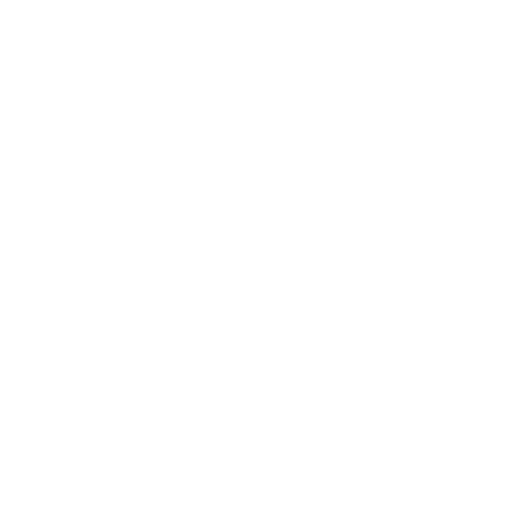
t = 0.00 s
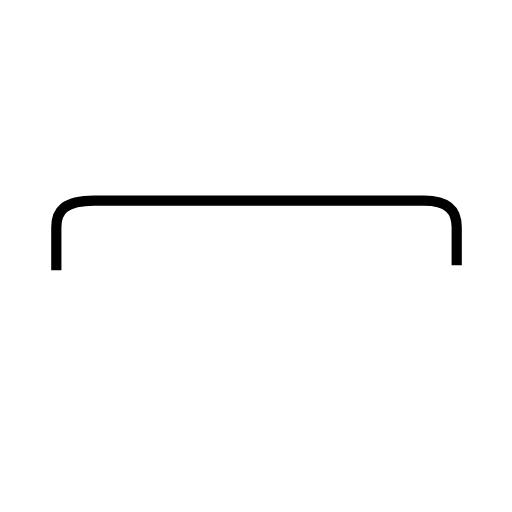
t = 1.50 s
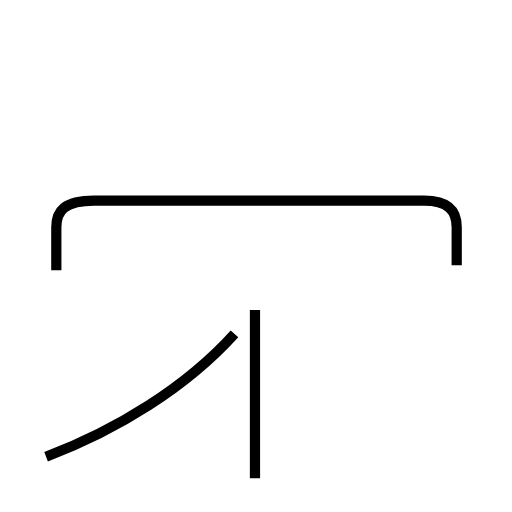
t = 2.66 s
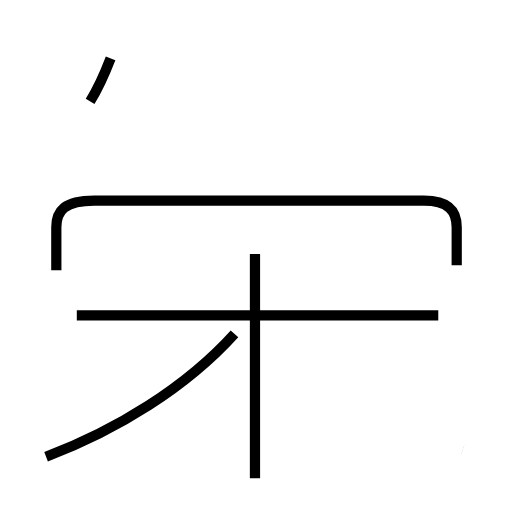
t = 4.02 s
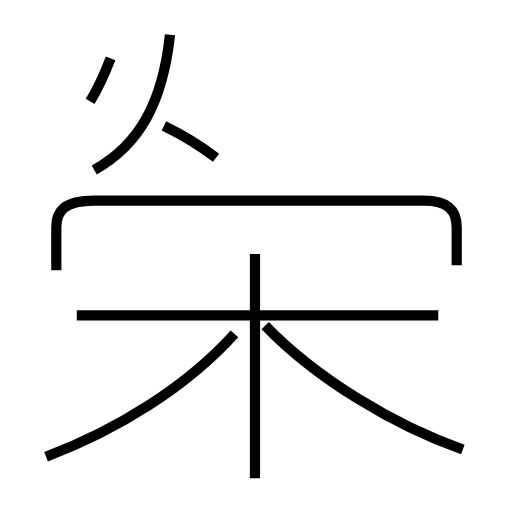
t = 5.36 s
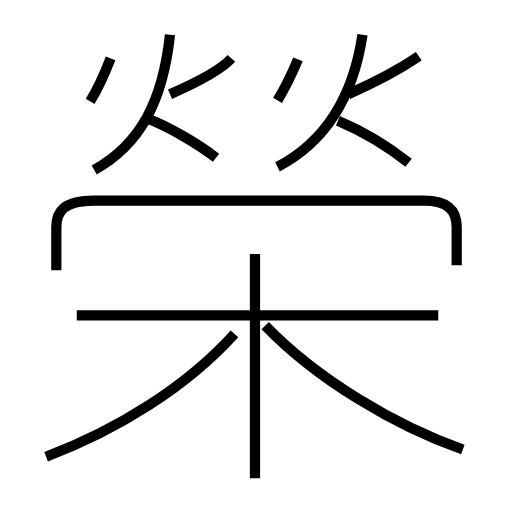
t = 6.72 s

The animated SVG that drew these frames (rendered in a browser with its animation timeline set to each time). Animation: 13 SMIL elements (animate=13); one cycle of 6.72 s.

<?xml version='1.0' encoding='utf-8'?>
<svg viewBox="0.0 -6.0 50.0 50.0" version="1.1" xmlns="http://www.w3.org/2000/svg"><rect x="-1000" y="-1000" width="2000" height="2000" stroke="white" fill="white" /><g style="fill:none;stroke:#000000;stroke-width:1"><path d="M 44.6 -18.1 L 44.6 -21.8 C 44.6 -23.4 43.8 -24.4 41.4 -24.4 L 9.2 -24.4 C 6.3 -24.4 5.5 -23.4 5.5 -21.8 L 5.5 -17.6 " transform="translate(0.0 38.0)" stroke-dasharray="50.03898529043803" stroke-dashoffset="50.03898529043803"><animate attributeName="stroke-dashoffset" from="50.03898529043803" to="0" dur="1.5011695587131408s" begin="0s" fill="freeze" /></path><path d="M 4.5 0.6 C 11.4 -2.0 18.2 -6.2 22.9 -11.4 " transform="translate(0.0 38.0)" stroke-dasharray="22.16500297327131" stroke-dashoffset="22.16500297327131"><animate attributeName="stroke-dashoffset" from="22.16500297327131" to="0" dur="0.6649500891981392s" begin="1.5011695587131408s" fill="freeze" /></path><path d="M 24.9 2.7 L 24.9 -19.2 " transform="translate(0.0 38.0)" stroke-dasharray="21.9" stroke-dashoffset="21.9"><animate attributeName="stroke-dashoffset" from="21.9" to="0" dur="0.6569999999999999s" begin="2.1661196479112803s" fill="freeze" /></path><path d="M 42.8 -13.2 L 7.5 -13.2 " transform="translate(0.0 38.0)" stroke-dasharray="35.3" stroke-dashoffset="35.3"><animate attributeName="stroke-dashoffset" from="35.3" to="0" dur="1.059s" begin="2.8231196479112803s" fill="freeze" /></path><path d="M 8.8 -34.1 C 9.6 -35.4 10.3 -37.0 10.8 -38.3 " transform="translate(0.0 38.0)" stroke-dasharray="4.6580597363314284" stroke-dashoffset="4.6580597363314284"><animate attributeName="stroke-dashoffset" from="4.6580597363314284" to="0" dur="0.13974179208994283s" begin="3.8821196479112805s" fill="freeze" /></path><path d="M 45.2 -0.1 C 38.6 -2.4 30.9 -7.0 25.9 -12.2 " transform="translate(0.0 38.0)" stroke-dasharray="22.965206387691772" stroke-dashoffset="22.965206387691772"><animate attributeName="stroke-dashoffset" from="22.965206387691772" to="0" dur="0.6889561916307532s" begin="4.021861440001223s" fill="freeze" /></path><path d="M 9.2 -27.4 C 13.7 -29.9 15.9 -34.1 16.6 -40.6 " transform="translate(0.0 38.0)" stroke-dasharray="15.798367367946565" stroke-dashoffset="15.798367367946565"><animate attributeName="stroke-dashoffset" from="15.798367367946565" to="0" dur="0.4739510210383969s" begin="4.7108176316319765s" fill="freeze" /></path><path d="M 21.1 -28.6 C 19.4 -29.9 16.6 -31.6 14.2 -32.5 " transform="translate(0.0 38.0)" stroke-dasharray="7.949889892573746" stroke-dashoffset="7.949889892573746"><animate attributeName="stroke-dashoffset" from="7.949889892573746" to="0" dur="0.23849669677721239s" begin="5.184768652670374s" fill="freeze" /></path><path d="M 16.6 -34.8 C 18.9 -35.8 21.4 -37.0 22.6 -38.3 " transform="translate(0.0 38.0)" stroke-dasharray="6.987184354817962" stroke-dashoffset="6.987184354817962"><animate attributeName="stroke-dashoffset" from="6.987184354817962" to="0" dur="0.20961553064453883s" begin="5.423265349447586s" fill="freeze" /></path><path d="M 27.1 -34.2 C 27.9 -35.5 28.6 -37.0 29.1 -38.2 " transform="translate(0.0 38.0)" stroke-dasharray="4.476484028672038" stroke-dashoffset="4.476484028672038"><animate attributeName="stroke-dashoffset" from="4.476484028672038" to="0" dur="0.13429452086016114s" begin="5.632880880092125s" fill="freeze" /></path><path d="M 27.1 -27.7 C 31.9 -30.2 34.5 -34.6 35.4 -40.6 " transform="translate(0.0 38.0)" stroke-dasharray="15.974313488629084" stroke-dashoffset="15.974313488629084"><animate attributeName="stroke-dashoffset" from="15.974313488629084" to="0" dur="0.47922940465887254s" begin="5.7671754009522855s" fill="freeze" /></path><path d="M 39.9 -28.1 C 38.0 -29.6 35.6 -31.1 33.0 -32.2 " transform="translate(0.0 38.0)" stroke-dasharray="8.049469407188653" stroke-dashoffset="8.049469407188653"><animate attributeName="stroke-dashoffset" from="8.049469407188653" to="0" dur="0.24148408221565956s" begin="6.246404805611158s" fill="freeze" /></path><path d="M 34.0 -34.8 C 36.5 -35.9 39.0 -37.2 40.9 -38.5" transform="translate(0.0 38.0)" stroke-dasharray="7.839849280674001" stroke-dashoffset="7.839849280674001"><animate attributeName="stroke-dashoffset" from="7.839849280674001" to="0" dur="0.23519547842022004s" begin="6.487888887826818s" fill="freeze" /></path></g></svg>
